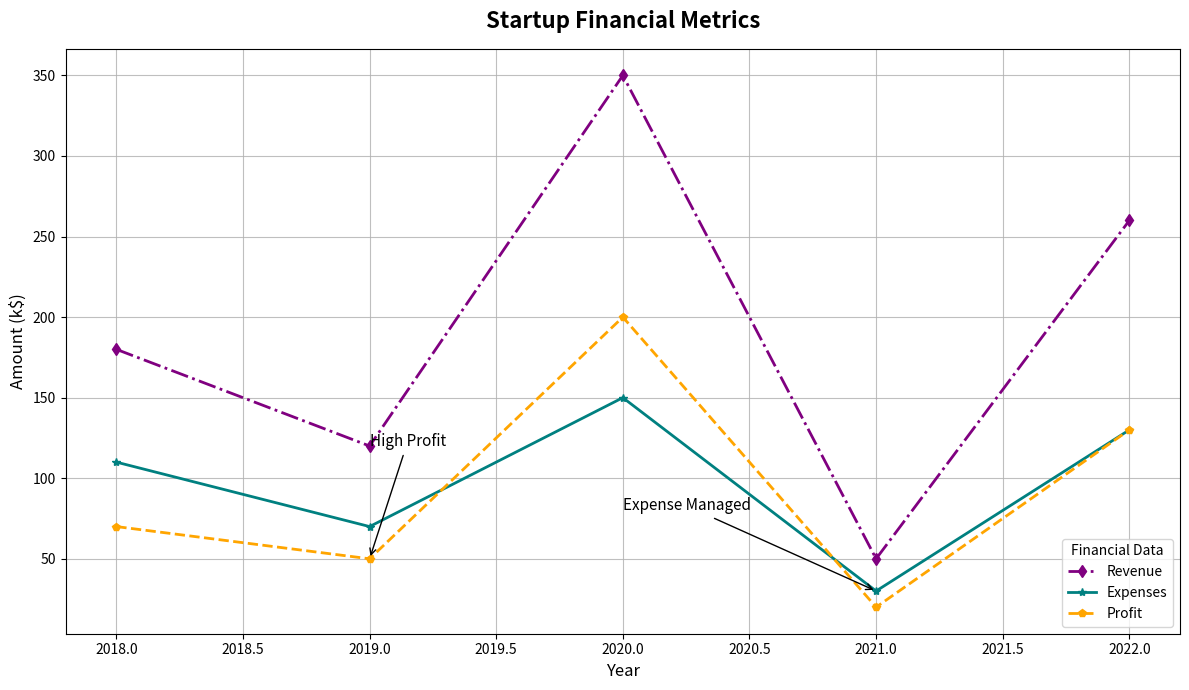

Reproduce this figure in Python.
import matplotlib.pyplot as plt
import numpy as np

years = np.arange(2018, 2023)

revenue = np.array([180, 120, 350, 50, 260])
expenses = np.array([110, 70, 150, 30, 130])
profit = np.array([70, 50, 200, 20, 130])

fig, ax = plt.subplots(figsize=(12, 7))

ax.plot(years, revenue, marker='d', linestyle='-.', linewidth=2, color='purple', label='Revenue')
ax.plot(years, expenses, marker='*', linestyle='-', linewidth=2, color='teal', label='Expenses')
ax.plot(years, profit, marker='p', linestyle='--', linewidth=2, color='orange', label='Profit')

ax.set_xlabel('Year', fontsize=12)
ax.set_ylabel('Amount (k$)', fontsize=12)
ax.set_title("Startup Financial Metrics", fontsize=16, fontweight='bold', pad=15)

ax.legend(title='Financial Data', loc='lower right', fontsize=10)

ax.grid(True, linestyle='-', alpha=0.8)

ax.annotate('High Profit', xy=(2019, profit[1]), xytext=(2019, profit[1] + 70),
            arrowprops=dict(facecolor='gray', arrowstyle='->'), fontsize=11)
ax.annotate('Expense Managed', xy=(2021, expenses[3]), xytext=(2020, expenses[3] + 50),
            arrowprops=dict(facecolor='gray', arrowstyle='->'), fontsize=11)

plt.tight_layout()

plt.show()
